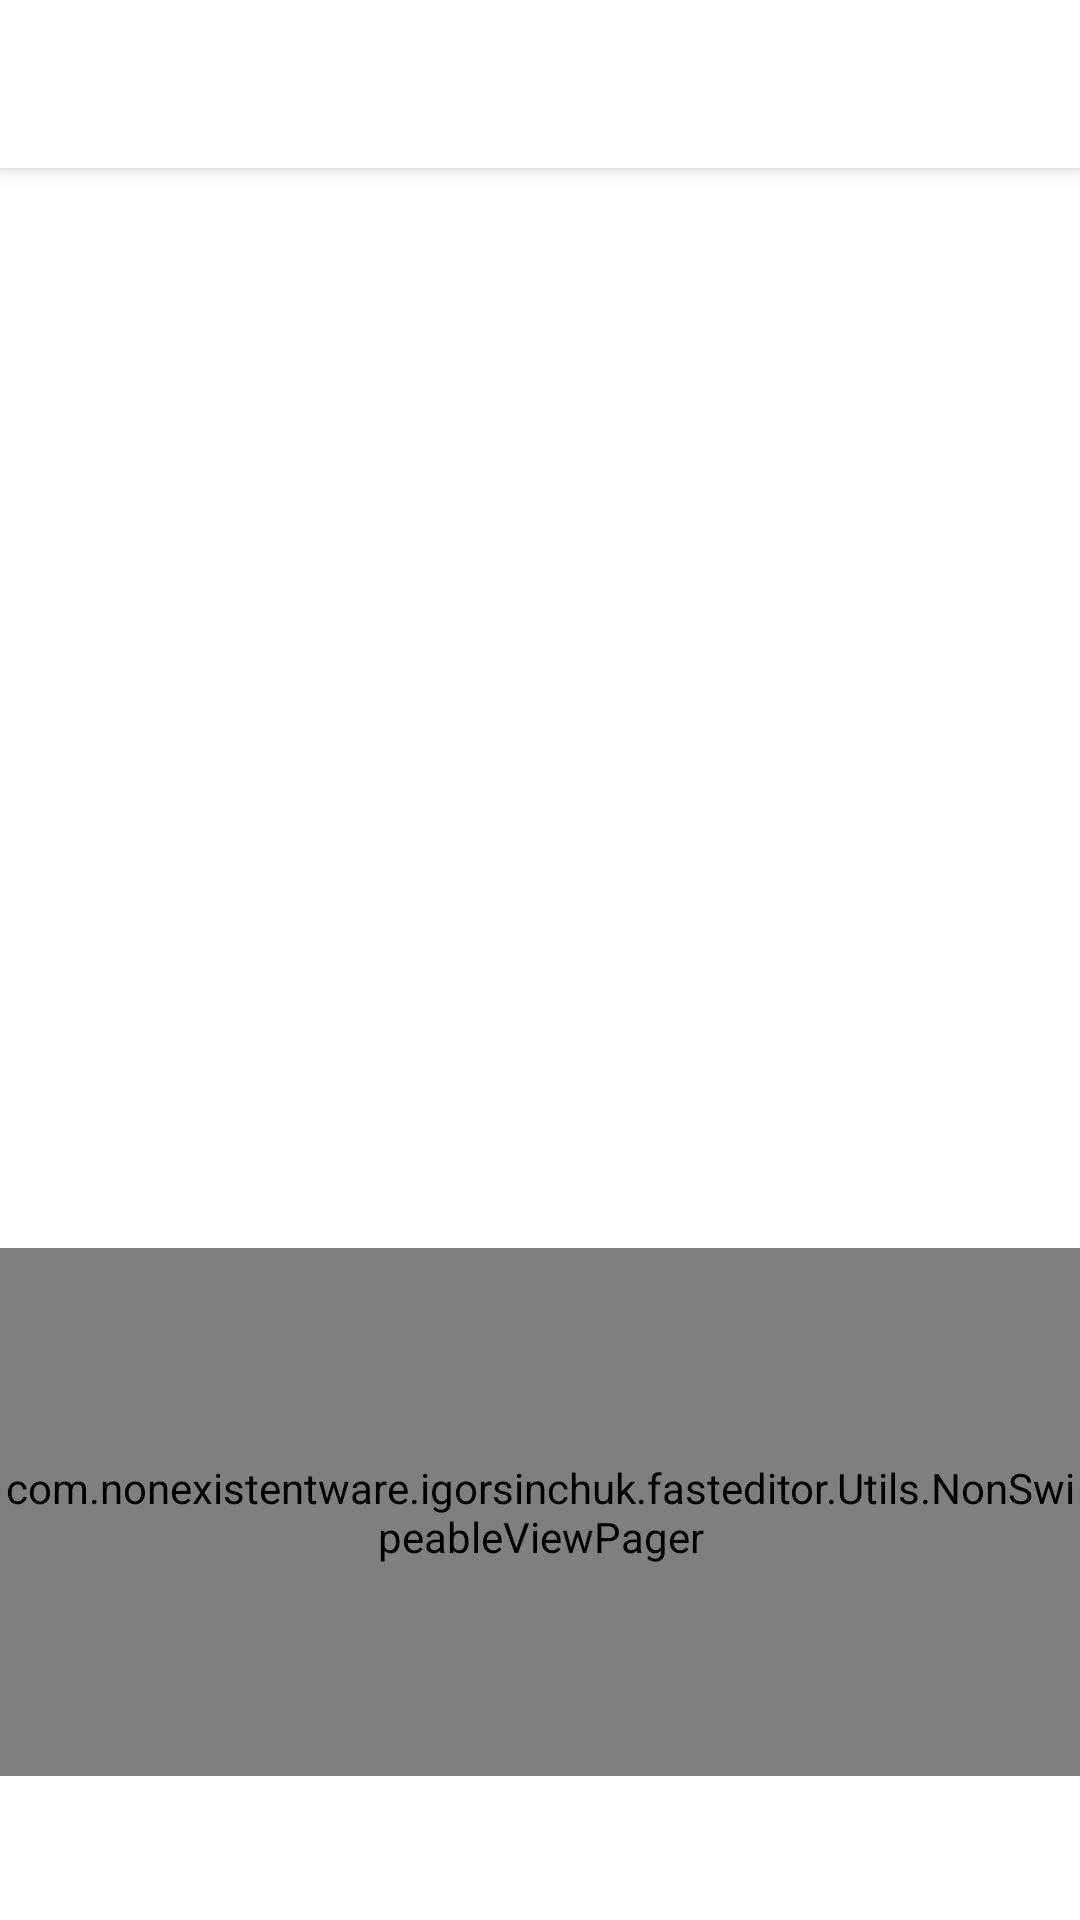

Android layout source for this screen:
<!-- AndroidManifest.xml: activity theme AppTheme.NoActionBar.FullScreen -->
<!-- res/layout/activity_main.xml -->
<?xml version="1.0" encoding="utf-8"?>
<android.support.design.widget.CoordinatorLayout
    xmlns:android="http://schemas.android.com/apk/res/android"
    xmlns:app="http://schemas.android.com/apk/res-auto"
    xmlns:tools="http://schemas.android.com/tools"
    android:layout_width="match_parent"
    android:layout_height="match_parent"
    android:id="@+id/coordinator"
    tools:context=".MainActivity">

    <android.support.design.widget.AppBarLayout
        android:layout_width="match_parent"
        android:layout_height="wrap_content"
        android:theme="@style/AppTheme.AppBarOverlay">

        <android.support.v7.widget.Toolbar
            android:id="@+id/toolBar"
            android:layout_width="match_parent"
            android:layout_height="?attr/actionBarSize"
            android:background="@android:color/white"
            app:popupTheme="@style/AppTheme.PopupOverlay">

        </android.support.v7.widget.Toolbar>

    </android.support.design.widget.AppBarLayout>

    <include layout="@layout/content_main" />

</android.support.design.widget.CoordinatorLayout>
<!-- res/layout/content_main.xml (included above) -->
<?xml version="1.0" encoding="utf-8"?>
<RelativeLayout
    xmlns:android="http://schemas.android.com/apk/res/android"
    xmlns:app="http://schemas.android.com/apk/res-auto"
    xmlns:toola="http://schemas.android.com/tools"
    android:layout_width="match_parent"
    android:layout_height="match_parent"
    android:background="@android:color/white"
    android:orientation="vertical"
    app:layout_behavior="@string/appbar_scrolling_view_behavior"
    toola:context=".MainActivity"
    toola:showIn="@layout/activity_main">

    <ImageView
        android:id="@+id/imagePreview"
        android:scaleType="centerCrop"
        android:layout_width="match_parent"
        android:layout_height="360dp" />

    <com.nonexistentware.example.fasteditor.Utils.NonSwipeableViewPager
        android:id="@+id/viewpager"
        android:layout_width="match_parent"
        android:layout_height="120dp"
        android:layout_below="@+id/imagePreview"
        android:layout_above="@+id/tabs"
        app:layout_behavior="@string/appbar_scrolling_view_behavior"/>

    <android.support.design.widget.TabLayout
        android:id="@+id/tabs"
        android:layout_alignParentBottom="true"
        android:layout_width="match_parent"
        android:layout_height="wrap_content"
        app:tabGravity="fill"
        app:tabMode="fixed">

    </android.support.design.widget.TabLayout>

</RelativeLayout>
<!-- resources referenced by this layout -->
<resources>
  <style name="AppTheme.AppBarOverlay" parent="Theme.AppCompat.Light" />
  <style name="AppTheme.PopupOverlay" parent="Theme.AppCompat.Light" />
  <style name="AppTheme.NoActionBar.FullScreen">
          <item name="windowActionBar">false</item>
          <item name="windowNoTitle">true</item>
          <item name="android:windowFullscreen">true</item>
          <item name="android:actionMenuTextColor">@color/color_option_menu</item>
      </style>
  <color name="color_option_menu">#ff3990</color>
</resources>
